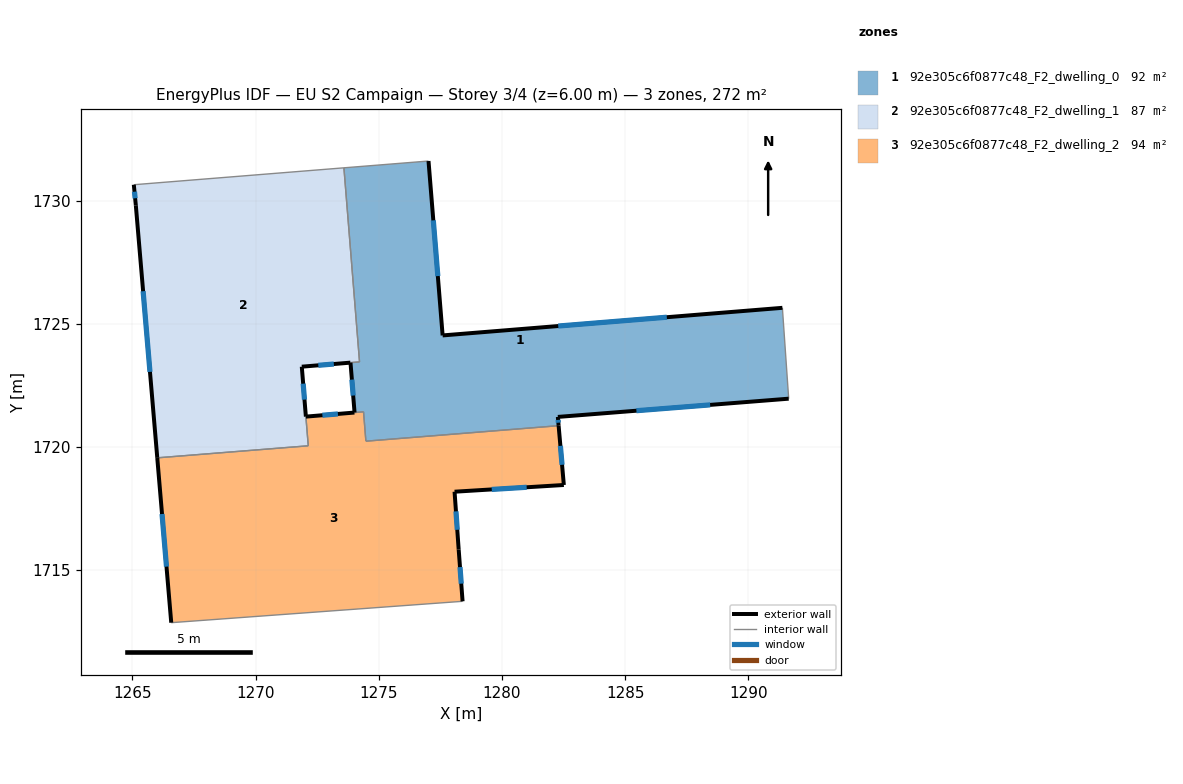
=== STOREY PLAN SPEC (per zone: floor XY polygon, exterior-wall plan segments, windows/doors) ===
zone 1: 92e305c6f0877c48_F2_dwelling_0  (91.6 m²)
  floor: (1291.38, 1725.65) (1291.64, 1721.96) (1282.27, 1721.22) (1282.30, 1720.86) (1274.48, 1720.23) (1274.38, 1721.43) (1274.02, 1721.40) (1273.85, 1723.42) (1274.22, 1723.45) (1273.59, 1731.33) (1277.02, 1731.61) (1277.59, 1724.53)
  exterior wall: (1277.59, 1724.53) – (1277.02, 1731.61)  [7.1 m]
    window: (1277.40, 1726.93) – (1277.21, 1729.20)  [2.2 m²]
  exterior wall: (1291.38, 1725.65) – (1277.59, 1724.53)  [13.8 m]
    window: (1286.69, 1725.26) – (1282.29, 1724.91)  [4.2 m²]
  exterior wall: (1282.27, 1721.22) – (1291.64, 1721.96)  [9.4 m]
    window: (1285.46, 1721.47) – (1288.45, 1721.71)  [2.9 m²]
  exterior wall: (1282.30, 1720.86) – (1282.27, 1721.22)  [0.4 m]
    window: (1282.29, 1720.98) – (1282.28, 1721.10)  [0.1 m²]
  exterior wall: (1273.85, 1723.42) – (1274.02, 1721.40)  [2.0 m]
    window: (1273.91, 1722.73) – (1273.96, 1722.08)  [0.6 m²]
  interior walls: 7
zone 2: 92e305c6f0877c48_F2_dwelling_1  (87.3 m²)
  floor: (1273.59, 1731.33) (1274.22, 1723.45) (1273.85, 1723.42) (1271.88, 1723.26) (1272.14, 1720.05) (1266.01, 1719.56) (1265.14, 1729.81) (1265.06, 1730.64)
  exterior wall: (1271.88, 1723.26) – (1273.85, 1723.42)  [2.0 m]
    window: (1272.55, 1723.31) – (1273.18, 1723.37)  [0.6 m²]
  exterior wall: (1265.14, 1729.81) – (1266.01, 1719.56)  [10.3 m]
    window: (1265.44, 1726.32) – (1265.71, 1723.05)  [3.2 m²]
  exterior wall: (1265.06, 1730.64) – (1265.14, 1729.81)  [0.8 m]
    window: (1265.09, 1730.36) – (1265.11, 1730.09)  [0.3 m²]
  exterior wall: (1272.04, 1721.23) – (1271.88, 1723.26)  [2.0 m]
    window: (1271.99, 1721.92) – (1271.93, 1722.57)  [0.6 m²]
  interior walls: 5
zone 3: 92e305c6f0877c48_F2_dwelling_2  (93.6 m²)
  floor: (1282.30, 1720.86) (1282.51, 1718.46) (1278.08, 1718.18) (1278.24, 1715.84) (1278.40, 1713.73) (1266.58, 1712.87) (1266.01, 1719.55) (1272.14, 1720.05) (1272.04, 1721.23) (1274.38, 1721.43) (1274.48, 1720.23)
  exterior wall: (1274.01, 1721.39) – (1272.04, 1721.23)  [2.0 m]
    window: (1273.34, 1721.34) – (1272.71, 1721.29)  [0.6 m²]
  exterior wall: (1282.51, 1718.46) – (1282.30, 1720.86)  [2.4 m]
    window: (1282.44, 1719.27) – (1282.37, 1720.04)  [0.7 m²]
  exterior wall: (1278.08, 1718.18) – (1282.51, 1718.46)  [4.4 m]
    window: (1279.59, 1718.27) – (1281.00, 1718.36)  [1.4 m²]
  exterior wall: (1278.24, 1715.84) – (1278.08, 1718.18)  [2.3 m]
    window: (1278.19, 1716.64) – (1278.13, 1717.38)  [0.7 m²]
  exterior wall: (1278.40, 1713.73) – (1278.24, 1715.84)  [2.1 m]
    window: (1278.35, 1714.45) – (1278.30, 1715.12)  [0.6 m²]
  exterior wall: (1266.01, 1719.55) – (1266.58, 1712.87)  [6.7 m]
    window: (1266.20, 1717.28) – (1266.38, 1715.14)  [2.1 m²]
  interior walls: 6

=== DERIVED (storey summary) ===
Building: EU S2 Campaign
Storey: 3 of 4  (floor level z = 6.00 m)
Storey gross floor area: 272.4 m²
Zones on this storey: 3
  - 92e305c6f0877c48_F2_dwelling_0: floor 91.6 m²; exterior wall 32.7 m (98.2 m²); 5 window(s) 10.0 m²; WWR 10.2%
  - 92e305c6f0877c48_F2_dwelling_1: floor 87.3 m²; exterior wall 15.1 m (45.4 m²); 4 window(s) 4.6 m²; WWR 10.2%
  - 92e305c6f0877c48_F2_dwelling_2: floor 93.6 m²; exterior wall 20.0 m (60.0 m²); 6 window(s) 6.1 m²; WWR 10.2%
Zone adjacency (shared interzone walls):
  - 92e305c6f0877c48_F2_dwelling_0 ↔ 92e305c6f0877c48_F2_dwelling_1
  - 92e305c6f0877c48_F2_dwelling_0 ↔ 92e305c6f0877c48_F2_dwelling_2
  - 92e305c6f0877c48_F2_dwelling_1 ↔ 92e305c6f0877c48_F2_dwelling_2